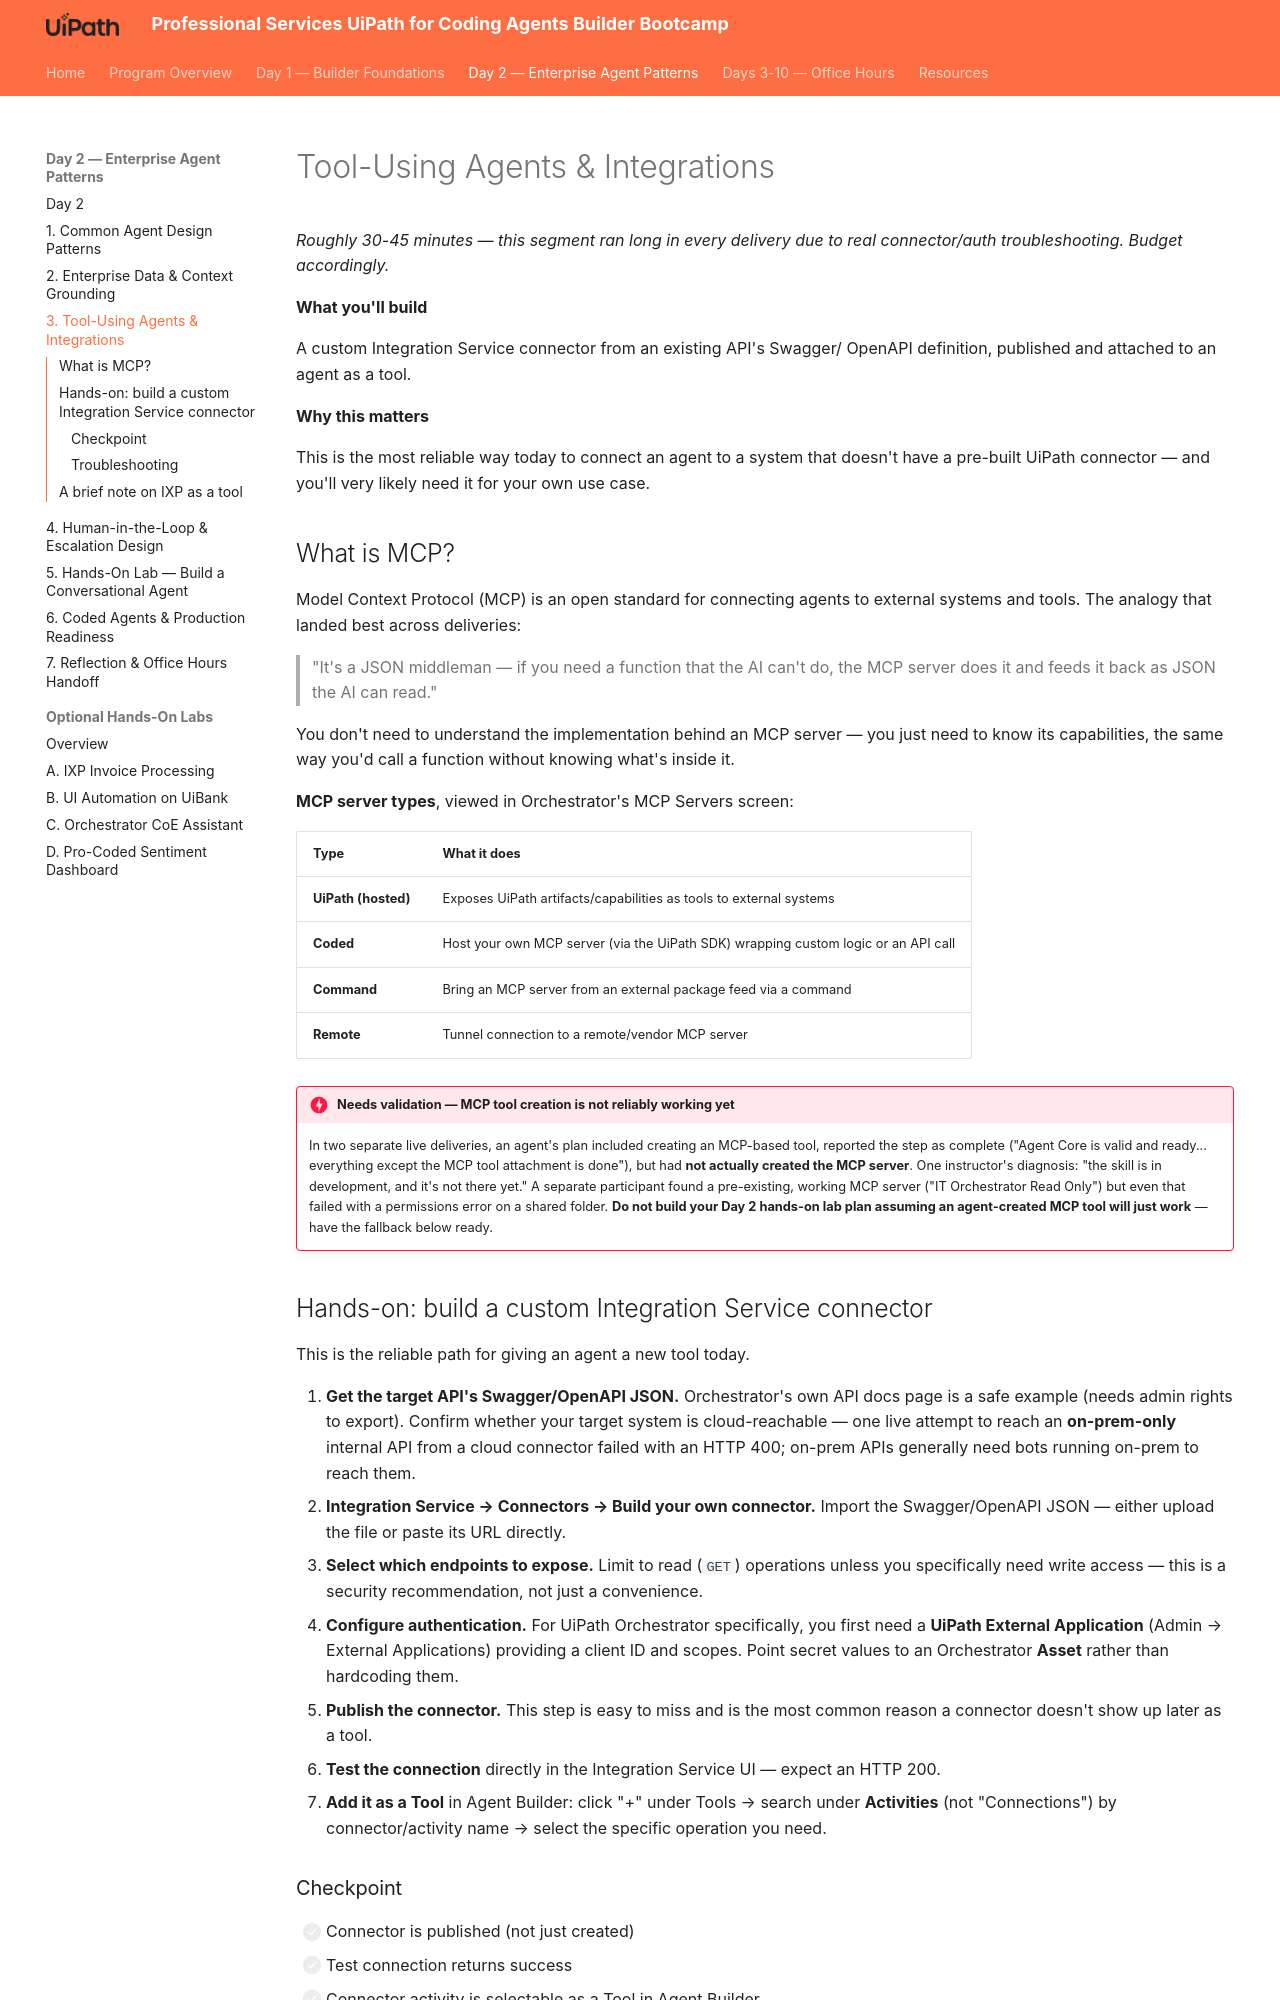

repository: shirley-hastier/ps-uipath-coding-agents-bootcamp · page: day-2/3-tools-and-integrations/index.html · generator: mkdocs

# Tool-Using Agents & Integrations

*Roughly 30-45 minutes — this segment ran long in every delivery due to
real connector/auth troubleshooting. Budget accordingly.*


**What you'll build**

A custom Integration Service connector from an existing API's Swagger/
OpenAPI definition, published and attached to an agent as a tool.

**Why this matters**

This is the most reliable way today to connect an agent to a system
that doesn't have a pre-built UiPath connector — and you'll very likely
need it for your own use case.

## What is MCP?

Model Context Protocol (MCP) is an open standard for connecting agents to
external systems and tools. The analogy that landed best across
deliveries:

> "It's a JSON middleman — if you need a function that the AI can't do, the
> MCP server does it and feeds it back as JSON the AI can read."

You don't need to understand the implementation behind an MCP server — you
just need to know its capabilities, the same way you'd call a function
without knowing what's inside it.

**MCP server types**, viewed in Orchestrator's MCP Servers screen:

| Type | What it does |
|---|---|
| **UiPath (hosted)** | Exposes UiPath artifacts/capabilities as tools to external systems |
| **Coded** | Host your own MCP server (via the UiPath SDK) wrapping custom logic or an API call |
| **Command** | Bring an MCP server from an external package feed via a command |
| **Remote** | Tunnel connection to a remote/vendor MCP server |

!!! danger "Needs validation — MCP tool creation is not reliably working yet"
    In two separate live deliveries, an agent's plan included creating an
    MCP-based tool, reported the step as complete ("Agent Core is valid and
    ready... everything except the MCP tool attachment is done"), but had
    **not actually created the MCP server**. One instructor's diagnosis:
    "the skill is in development, and it's not there yet." A separate
    participant found a pre-existing, working MCP server ("IT Orchestrator
    Read Only") but even that failed with a permissions error on a shared
    folder. **Do not build your Day 2 hands-on lab plan assuming an
    agent-created MCP tool will just work** — have the fallback below
    ready.

## Hands-on: build a custom Integration Service connector

This is the reliable path for giving an agent a new tool today.

1. **Get the target API's Swagger/OpenAPI JSON.** Orchestrator's own API
   docs page is a safe example (needs admin rights to export). Confirm
   whether your target system is cloud-reachable — one live attempt to
   reach an **on-prem-only** internal API from a cloud connector failed
   with an HTTP 400; on-prem APIs generally need bots running on-prem to
   reach them.
2. **Integration Service → Connectors → Build your own connector.** Import
   the Swagger/OpenAPI JSON — either upload the file or paste its URL
   directly.
3. **Select which endpoints to expose.** Limit to read (`GET`) operations
   unless you specifically need write access — this is a security
   recommendation, not just a convenience.
4. **Configure authentication.** For UiPath Orchestrator specifically, you
   first need a **UiPath External Application** (Admin → External
   Applications) providing a client ID and scopes. Point secret values to
   an Orchestrator **Asset** rather than hardcoding them.
5. **Publish the connector.** This step is easy to miss and is the most
   common reason a connector doesn't show up later as a tool.
6. **Test the connection** directly in the Integration Service UI — expect
   an HTTP 200.
7. **Add it as a Tool** in Agent Builder: click "+" under Tools → search
   under **Activities** (not "Connections") by connector/activity name →
   select the specific operation you need.
